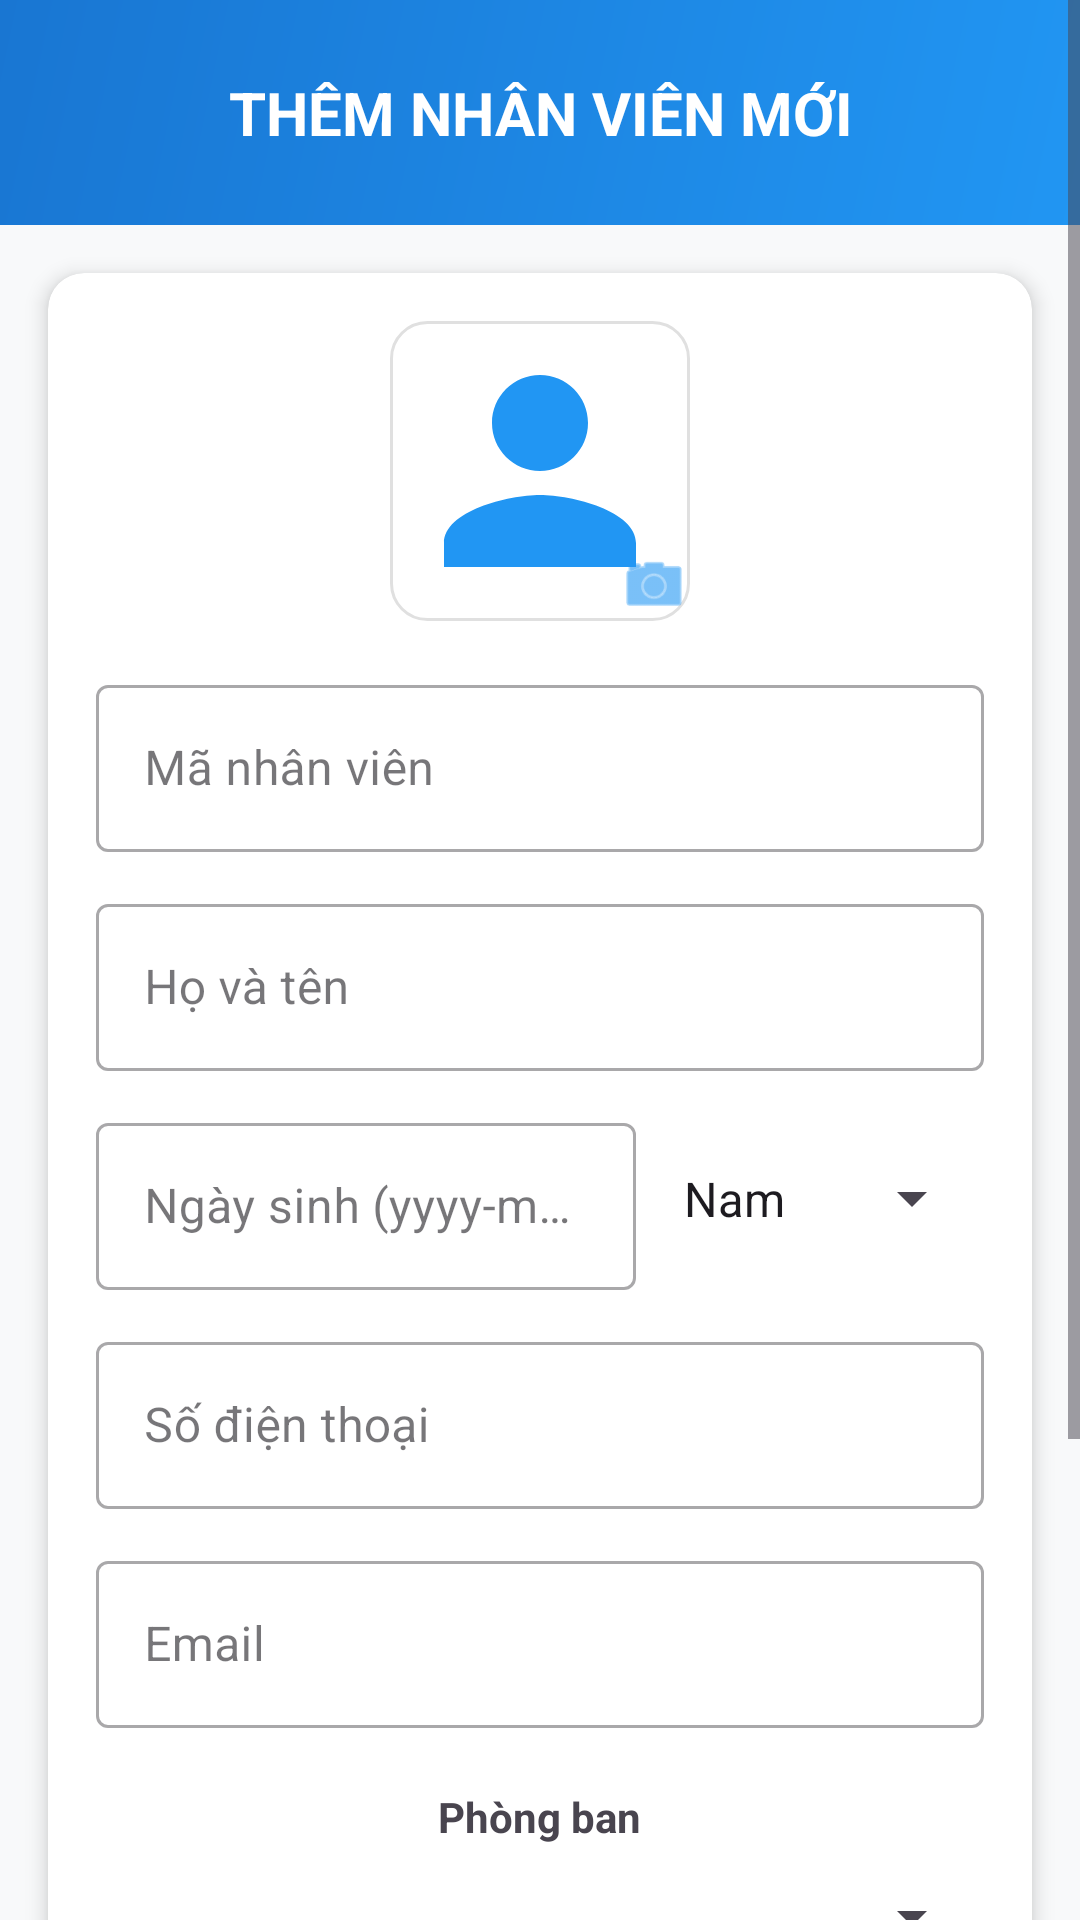

Layout XML and referenced resources for this Android screen:
<!-- AndroidManifest.xml: application theme Theme.BTL_Mobile_QLNS -->
<!-- res/layout/activity_them_nhan_vien.xml -->
<?xml version="1.0" encoding="utf-8"?>
<ScrollView xmlns:android="http://schemas.android.com/apk/res/android"
    xmlns:app="http://schemas.android.com/apk/res-auto"
    android:layout_width="match_parent"
    android:layout_height="match_parent"
    android:background="#f8f9fa">

    <LinearLayout
        android:layout_width="match_parent"
        android:layout_height="wrap_content"
        android:orientation="vertical">

        <LinearLayout
            android:layout_width="match_parent"
            android:layout_height="wrap_content"
            android:orientation="vertical"
            android:background="@drawable/gradient_header"
            android:padding="24dp">

            <TextView
                android:id="@+id/tv_title"
                android:layout_width="match_parent"
                android:layout_height="wrap_content"
                android:text="THÊM NHÂN VIÊN MỚI"
                android:textSize="20sp"
                android:textStyle="bold"
                android:textColor="@android:color/white"
                android:gravity="center" />
        </LinearLayout>

        <androidx.cardview.widget.CardView
            android:layout_width="match_parent"
            android:layout_height="wrap_content"
            android:layout_margin="16dp"
            app:cardCornerRadius="12dp"
            app:cardElevation="4dp">

            <LinearLayout
                android:layout_width="match_parent"
                android:layout_height="wrap_content"
                android:orientation="vertical"
                android:padding="16dp"
                android:gravity="center_horizontal">

                
                <FrameLayout
                    android:layout_width="wrap_content"
                    android:layout_height="wrap_content"
                    android:layout_marginBottom="16dp">
                    <ImageView
                        android:id="@+id/iv_avatar_setup"
                        android:layout_width="100dp"
                        android:layout_height="100dp"
                        android:src="@drawable/ic_person"
                        android:scaleType="centerCrop"
                        android:background="@drawable/card_feature"
                        android:padding="2dp" />
                    <ImageView
                        android:layout_width="24dp"
                        android:layout_height="24dp"
                        android:layout_gravity="bottom|end"
                        android:src="@android:drawable/ic_menu_camera"
                        app:tint="#2196F3" />
                </FrameLayout>

                <com.google.android.material.textfield.TextInputLayout
                    android:layout_width="match_parent"
                    android:layout_height="wrap_content"
                    android:layout_marginBottom="12dp"
                    style="@style/Widget.MaterialComponents.TextInputLayout.OutlinedBox">
                    <com.google.android.material.textfield.TextInputEditText
                        android:id="@+id/et_ma_nv"
                        android:layout_width="match_parent"
                        android:layout_height="wrap_content"
                        android:hint="Mã nhân viên" />
                </com.google.android.material.textfield.TextInputLayout>

                <com.google.android.material.textfield.TextInputLayout
                    android:layout_width="match_parent"
                    android:layout_height="wrap_content"
                    android:layout_marginBottom="12dp"
                    style="@style/Widget.MaterialComponents.TextInputLayout.OutlinedBox">
                    <com.google.android.material.textfield.TextInputEditText
                        android:id="@+id/et_ho_ten"
                        android:layout_width="match_parent"
                        android:layout_height="wrap_content"
                        android:hint="Họ và tên" />
                </com.google.android.material.textfield.TextInputLayout>

                <LinearLayout
                    android:layout_width="match_parent"
                    android:layout_height="wrap_content"
                    android:orientation="horizontal"
                    android:layout_marginBottom="12dp">

                    <com.google.android.material.textfield.TextInputLayout
                        android:layout_width="0dp"
                        android:layout_height="wrap_content"
                        android:layout_weight="1"
                        android:layout_marginEnd="8dp"
                        style="@style/Widget.MaterialComponents.TextInputLayout.OutlinedBox">
                        <com.google.android.material.textfield.TextInputEditText
                            android:id="@+id/et_ngay_sinh"
                            android:layout_width="match_parent"
                            android:layout_height="wrap_content"
                            android:hint="Ngày sinh (yyyy-mm-dd)"
                            android:focusable="false"
                            android:clickable="true" />
                    </com.google.android.material.textfield.TextInputLayout>

                    <Spinner
                        android:id="@+id/sp_gioi_tinh"
                        android:layout_width="0dp"
                        android:layout_height="match_parent"
                        android:layout_weight="0.6"
                        android:entries="@array/gioi_tinh_array" />
                </LinearLayout>

                <com.google.android.material.textfield.TextInputLayout
                    android:layout_width="match_parent"
                    android:layout_height="wrap_content"
                    android:layout_marginBottom="12dp"
                    style="@style/Widget.MaterialComponents.TextInputLayout.OutlinedBox">
                    <com.google.android.material.textfield.TextInputEditText
                        android:id="@+id/et_sdt"
                        android:layout_width="match_parent"
                        android:layout_height="wrap_content"
                        android:hint="Số điện thoại"
                        android:inputType="phone" />
                </com.google.android.material.textfield.TextInputLayout>

                <com.google.android.material.textfield.TextInputLayout
                    android:layout_width="match_parent"
                    android:layout_height="wrap_content"
                    android:layout_marginBottom="12dp"
                    style="@style/Widget.MaterialComponents.TextInputLayout.OutlinedBox">
                    <com.google.android.material.textfield.TextInputEditText
                        android:id="@+id/et_email"
                        android:layout_width="match_parent"
                        android:layout_height="wrap_content"
                        android:hint="Email"
                        android:inputType="textEmailAddress" />
                </com.google.android.material.textfield.TextInputLayout>

                <TextView
                    android:layout_width="wrap_content"
                    android:layout_height="wrap_content"
                    android:text="Phòng ban"
                    android:layout_marginTop="8dp"
                    android:textStyle="bold" />
                <Spinner
                    android:id="@+id/sp_phong_ban"
                    android:layout_width="match_parent"
                    android:layout_height="48dp"
                    android:layout_marginBottom="12dp" />

                <TextView
                    android:layout_width="wrap_content"
                    android:layout_height="wrap_content"
                    android:text="Chức vụ"
                    android:textStyle="bold" />
                <Spinner
                    android:id="@+id/sp_chuc_vu"
                    android:layout_width="match_parent"
                    android:layout_height="48dp"
                    android:layout_marginBottom="24dp" />

                <Button
                    android:id="@+id/btn_save"
                    android:layout_width="match_parent"
                    android:layout_height="56dp"
                    android:text="LƯU THÔNG TIN"
                    android:textSize="16sp"
                    android:textStyle="bold"
                    android:backgroundTint="#2196F3"
                    android:textColor="@android:color/white" />

            </LinearLayout>
        </androidx.cardview.widget.CardView>
    </LinearLayout>
</ScrollView>
<!-- resources referenced by this layout -->
<resources>
  <string-array name="gioi_tinh_array">
          <item>Nam</item>
          <item>Nữ</item>
          <item>Khác</item>
      </string-array>
  <!-- drawable card_feature (drawable) -->
  <?xml version="1.0" encoding="utf-8"?>
  <shape xmlns:android="http://schemas.android.com/apk/res/android"
      android:shape="rectangle">
      <corners android:radius="12dp" />
      <solid android:color="@android:color/white" />
      <stroke
          android:width="1dp"
          android:color="#E0E0E0" />
  </shape>
  <!-- drawable gradient_header (drawable) -->
  <?xml version="1.0" encoding="utf-8"?>
  <shape xmlns:android="http://schemas.android.com/apk/res/android"
      android:shape="rectangle">
      <gradient
          android:startColor="#2196F3"
          android:endColor="#1976D2"
          android:angle="135" />
  </shape>
  <!-- drawable ic_person (drawable) -->
  <vector xmlns:android="http://schemas.android.com/apk/res/android"
      android:width="24dp"
      android:height="24dp"
      android:viewportWidth="24"
      android:viewportHeight="24"
      android:tint="#2196F3">
      <path
          android:fillColor="@android:color/white"
          android:pathData="M12,12c2.21,0 4,-1.79 4,-4s-1.79,-4 -4,-4 -4,1.79 -4,4 1.79,4 4,4zM12,14c-2.67,0 -8,1.34 -8,4v2h16v-2c0,-2.66 -5.33,-4 -8,-4z"/>
  </vector>
  <style name="Theme.BTL_Mobile_QLNS" parent="Base.Theme.BTL_Mobile_QLNS" />
  <style name="Base.Theme.BTL_Mobile_QLNS" parent="Theme.Material3.DayNight.NoActionBar">
          
          
      </style>
</resources>
